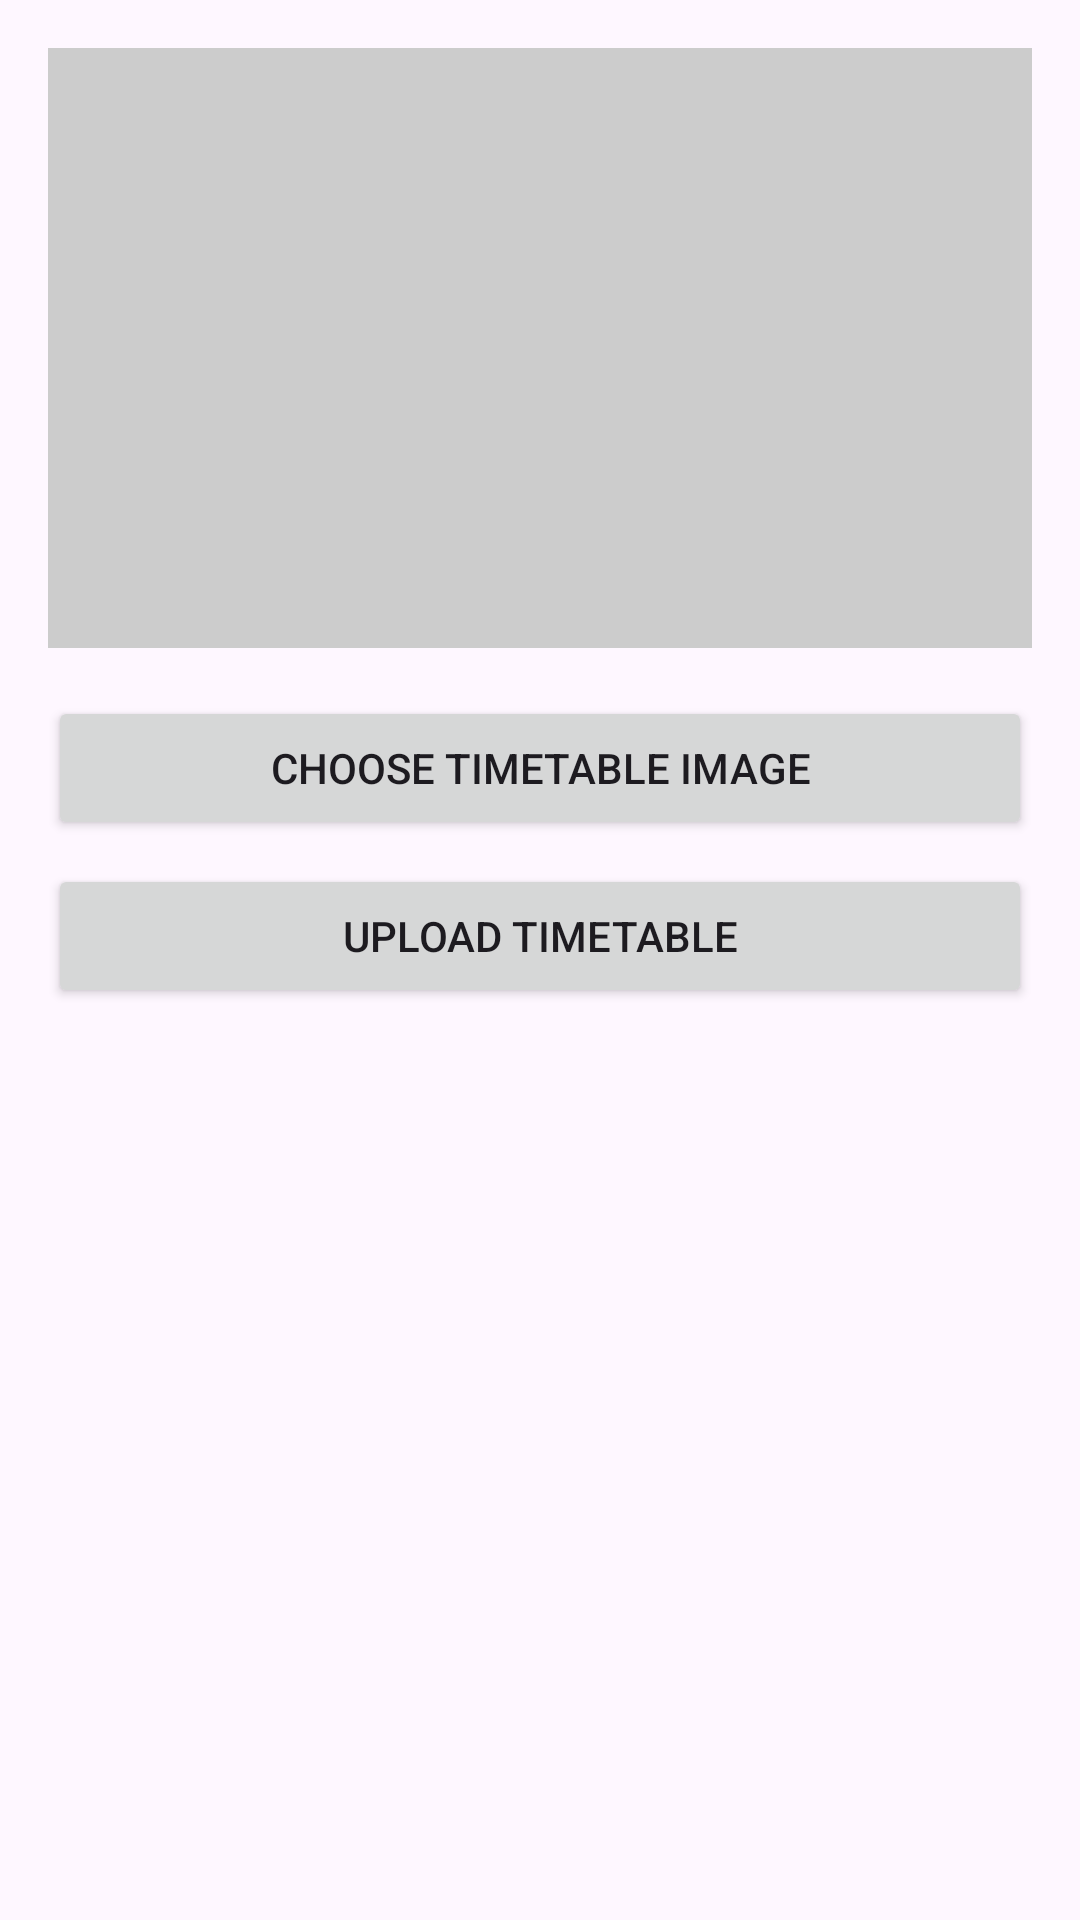

Here is an Android app screen rendered from its layout file. Give the layout XML and the strings, colors and styles it references.
<!-- AndroidManifest.xml: application theme Theme.AttendanceSystem -->
<!-- res/layout/activity_timetable.xml -->
<?xml version="1.0" encoding="utf-8"?>
<LinearLayout xmlns:android="http://schemas.android.com/apk/res/android"
    android:orientation="vertical"
    android:padding="16dp"
    android:layout_width="match_parent"
    android:layout_height="match_parent">

    <ImageView
        android:id="@+id/photoPreview"
        android:layout_width="match_parent"
        android:layout_height="200dp"
        android:scaleType="centerCrop"
        android:background="#cccccc" />

    <Button
        android:id="@+id/btnChooseImage"
        android:layout_width="match_parent"
        android:layout_height="wrap_content"
        android:text="Choose Timetable Image"
        android:layout_marginTop="16dp"/>

    <Button
        android:id="@+id/btnUploadImage"
        android:layout_width="match_parent"
        android:layout_height="wrap_content"
        android:text="Upload Timetable"
        android:layout_marginTop="8dp" />
</LinearLayout>
<!-- resources referenced by this layout -->
<resources>
  <style name="Theme.AttendanceSystem" parent="Base.Theme.AttendanceSystem" />
  <style name="Base.Theme.AttendanceSystem" parent="Theme.Material3.DayNight.NoActionBar">
          
          <item name="android:statusBarColor">@color/black</item>
          <item name="android:navigationBarColor">@color/black</item>
      </style>
  <color name="black">#000000</color>
</resources>
